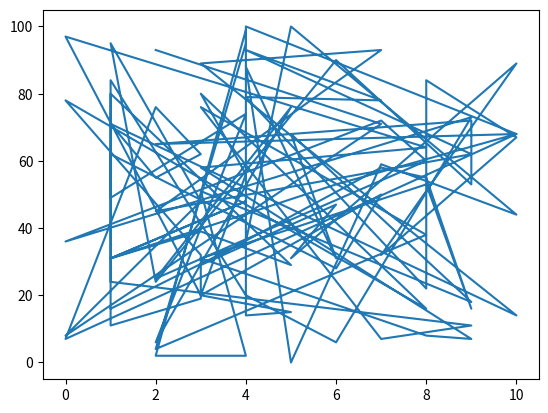

Generate this figure with matplotlib:
import pandas as pd
import matplotlib.pyplot as plt # 그래프화
# matplotlib
# pyplot # 그래프화  도구모음
import random
# x = [1,2,3,4,5]
# y = [20,25,30,35,40]
x = [random.randint(0,10) for i in range(100)]
y = [random.randint(0,100) for i in range(100)]

plt.plot(x,y)
plt.show()

